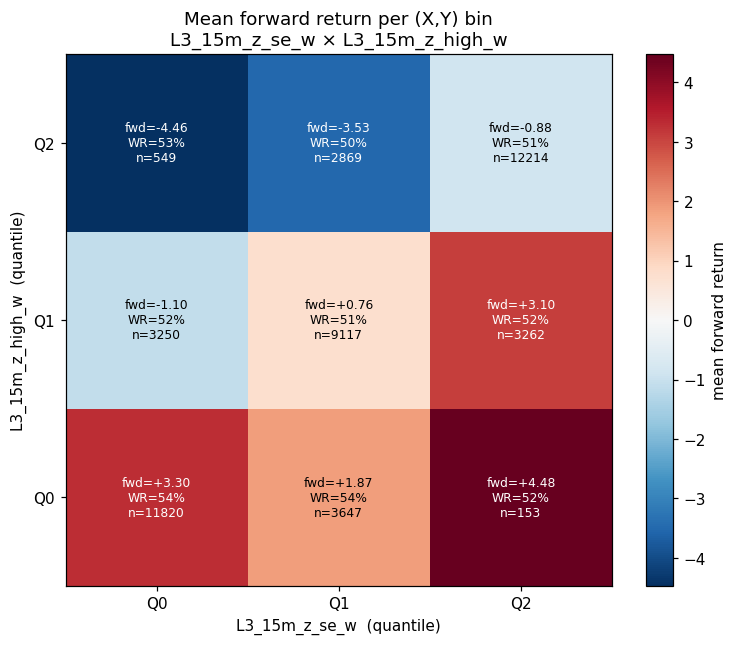

Data behind this chart, as committed beside it:
x_q, y_q, n, mean_fwd, std_fwd, win_rate, mean_conc, additive_pred, interaction
0, 0, 11820, 3.303, 63.31, 0.5426, -11.87, 4.313, -1.01
0, 1, 3250, -1.1, 59.15, 0.5172, -12.73, 2.191, -3.291
0, 2, 549, -4.456, 86.88, 0.5301, -19.49, -0.1603, -4.296
1, 0, 3647, 1.871, 67.62, 0.5424, 2.798, 2.428, -0.5568
1, 1, 9117, 0.7558, 64.46, 0.5141, 1.917, 0.3064, 0.4494
1, 2, 2869, -3.531, 61.93, 0.496, -4.762, -2.045, -1.486
2, 0, 153, 4.475, 63.69, 0.5229, 16.14, 2.2, 2.275
2, 1, 3262, 3.096, 82.35, 0.5221, 10.56, 0.0785, 3.018
2, 2, 12214, -0.8811, 73.5, 0.5058, 14.93, -2.273, 1.392
